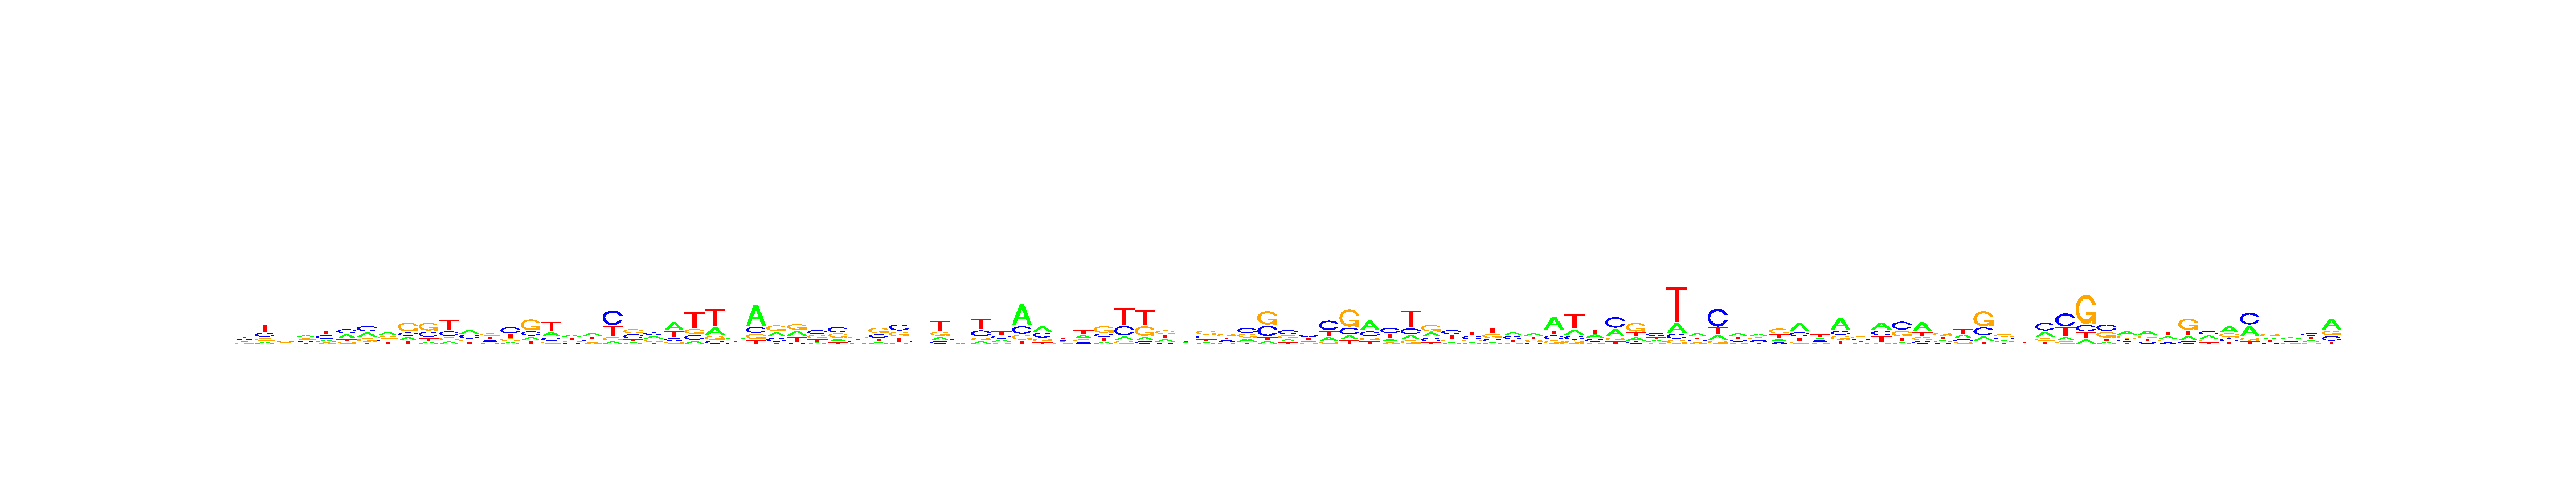

Source data for this figure (header and first rows):
, V1, V2, V3, V4, V5, V6, V7, V8, V9, V10, V11, V12, V13, V14, V15, V16, V17, V18, V19, V20, V21, V22, V23
A, 0.2019, 0.1237, 0.2529, 0.379, 0.1839, 0.3358, 0.3202, 0.4038, 0.1761, 0.1237, 0.1192, 0.3566, 0.1567, 0.1368, 0.1527, 0.2461, 0.3657, 0.4013, 0.08134, 0.1421, 0.3005, 0.4273, 0.1104
C, 0.3036, 0.2591, 0.2794, 0.2068, 0.3396, 0.366, 0.3552, 0.2005, 0.1899, 0.3145, 0.2379, 0.3398, 0.1845, 0.4413, 0.2187, 0.1693, 0.1587, 0.2135, 0.4821, 0.348, 0.3088, 0.1597, 0.1623
G, 0.1825, 0.1697, 0.2528, 0.2196, 0.1356, 0.147, 0.2438, 0.2402, 0.4863, 0.4264, 0.1561, 0.1615, 0.3445, 0.1989, 0.497, 0.1155, 0.225, 0.1714, 0.1155, 0.3544, 0.2779, 0.103, 0.185
T, 0.312, 0.4475, 0.2149, 0.1945, 0.341, 0.1513, 0.08079, 0.1555, 0.1478, 0.1355, 0.4868, 0.1421, 0.3143, 0.2229, 0.1316, 0.4691, 0.2506, 0.2138, 0.3211, 0.1554, 0.1128, 0.3101, 0.5424
